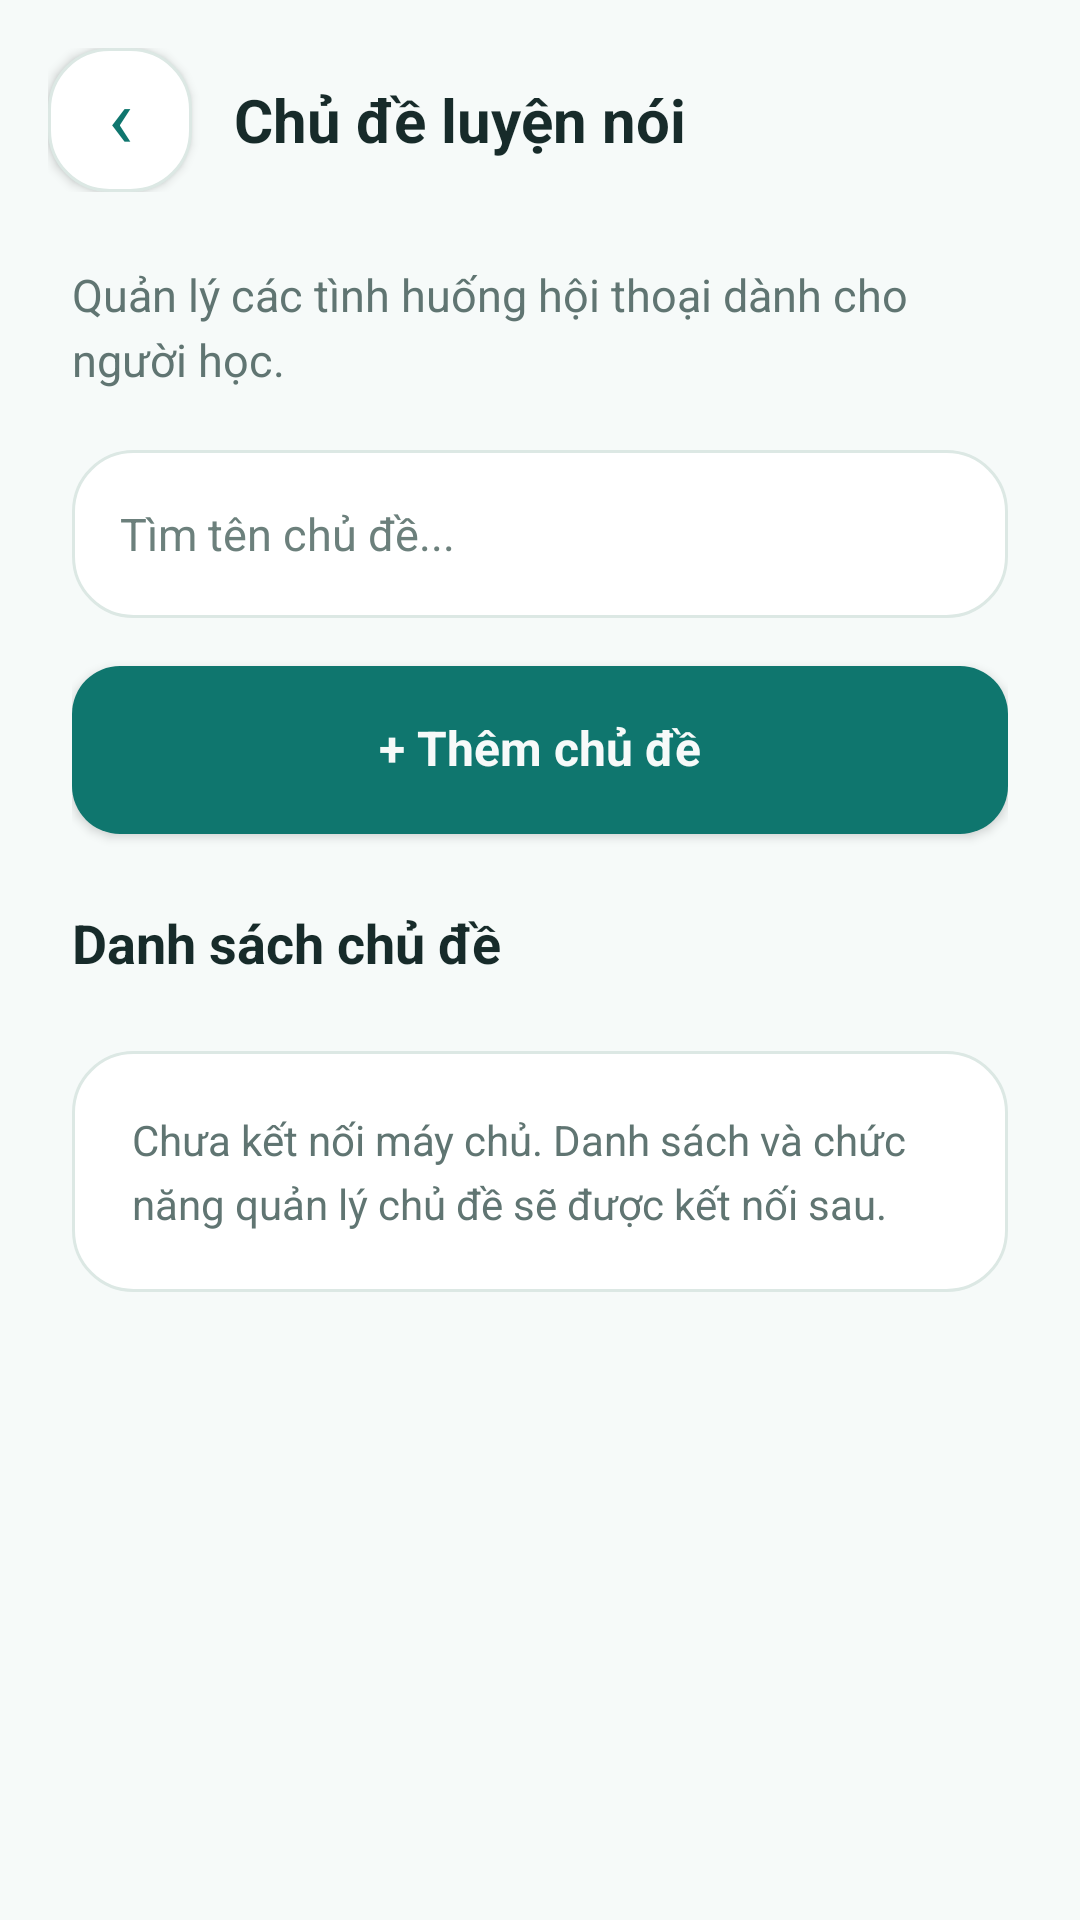

Here is an Android app screen rendered from its layout file. Give the layout XML and the strings, colors and styles it references.
<!-- AndroidManifest.xml: application theme Theme.SpeakMate -->
<!-- res/layout/fragment_admin_topics.xml -->
<?xml version="1.0" encoding="utf-8"?>
<LinearLayout xmlns:android="http://schemas.android.com/apk/res/android"
    android:layout_width="match_parent"
    android:layout_height="match_parent"
    android:background="@color/sm_background"
    android:orientation="vertical">

    
    <LinearLayout
        android:layout_width="match_parent"
        android:layout_height="wrap_content"
        android:gravity="center_vertical"
        android:orientation="horizontal"
        android:paddingStart="16dp"
        android:paddingTop="16dp"
        android:paddingEnd="16dp"
        android:paddingBottom="12dp">

        <androidx.appcompat.widget.AppCompatButton
            android:id="@+id/btnBackAdminTopics"
            android:layout_width="48dp"
            android:layout_height="48dp"
            android:background="@drawable/bg_card"
            android:backgroundTint="@null"
            android:contentDescription="Quay lại tổng quan admin"
            android:gravity="center"
            android:includeFontPadding="false"
            android:minWidth="0dp"
            android:minHeight="0dp"
            android:padding="0dp"
            android:text="‹"
            android:textAllCaps="false"
            android:textColor="@color/sm_cyan"
            android:textSize="28sp" />

        <TextView
            android:layout_width="0dp"
            android:layout_height="wrap_content"
            android:layout_marginStart="14dp"
            android:layout_weight="1"
            android:text="Chủ đề luyện nói"
            android:textColor="@color/sm_text_primary"
            android:textSize="20sp"
            android:textStyle="bold" />

    </LinearLayout>

    <ScrollView
        android:layout_width="match_parent"
        android:layout_height="0dp"
        android:layout_weight="1"
        android:fillViewport="true"
        android:overScrollMode="never">

        <LinearLayout
            android:layout_width="match_parent"
            android:layout_height="wrap_content"
            android:orientation="vertical"
            android:paddingStart="24dp"
            android:paddingTop="12dp"
            android:paddingEnd="24dp"
            android:paddingBottom="24dp">

            <TextView
                android:layout_width="match_parent"
                android:layout_height="wrap_content"
                android:lineSpacingExtra="4dp"
                android:text="Quản lý các tình huống hội thoại dành cho người học."
                android:textColor="@color/sm_text_secondary"
                android:textSize="15sp" />

            <androidx.appcompat.widget.AppCompatEditText
                android:id="@+id/etAdminTopicSearch"
                android:layout_width="match_parent"
                android:layout_height="56dp"
                android:layout_marginTop="20dp"
                android:background="@drawable/bg_card"
                android:backgroundTint="@null"
                android:hint="Tìm tên chủ đề..."
                android:imeOptions="actionSearch"
                android:inputType="text"
                android:paddingStart="16dp"
                android:paddingEnd="16dp"
                android:singleLine="true"
                android:textColor="@color/sm_text_primary"
                android:textColorHint="@color/sm_text_hint"
                android:textSize="15sp" />

            <androidx.appcompat.widget.AppCompatButton
                android:id="@+id/btnAdminAddTopic"
                android:layout_width="match_parent"
                android:layout_height="56dp"
                android:layout_marginTop="16dp"
                android:background="@drawable/bg_button_primary"
                android:backgroundTint="@null"
                android:gravity="center"
                android:includeFontPadding="false"
                android:minHeight="0dp"
                android:paddingStart="16dp"
                android:paddingTop="0dp"
                android:paddingEnd="16dp"
                android:paddingBottom="0dp"
                android:text="+ Thêm chủ đề"
                android:textAllCaps="false"
                android:textColor="@color/sm_background"
                android:textSize="16sp"
                android:textStyle="bold" />

            <TextView
                android:id="@+id/tvAdminTopicListCount"
                android:layout_width="match_parent"
                android:layout_height="wrap_content"
                android:layout_marginTop="24dp"
                android:text="Danh sách chủ đề"
                android:textColor="@color/sm_text_primary"
                android:textSize="18sp"
                android:textStyle="bold" />

            
            <LinearLayout
                android:id="@+id/adminTopicListContainer"
                android:layout_width="match_parent"
                android:layout_height="wrap_content"
                android:layout_marginTop="12dp"
                android:orientation="vertical" />

            <TextView
                android:id="@+id/tvAdminTopicsStatus"
                android:layout_width="match_parent"
                android:layout_height="wrap_content"
                android:layout_marginTop="12dp"
                android:background="@drawable/bg_card"
                android:lineSpacingExtra="5dp"
                android:padding="20dp"
                android:text="Chưa kết nối máy chủ. Danh sách và chức năng quản lý chủ đề sẽ được kết nối sau."
                android:textColor="@color/sm_text_secondary"
                android:textSize="14sp" />

        </LinearLayout>

    </ScrollView>

</LinearLayout>
<!-- resources referenced by this layout -->
<resources>
  <color name="sm_background">#F6FAF9</color>
  <color name="sm_cyan">#0F766E</color>
  <color name="sm_text_hint">#6C807C</color>
  <color name="sm_text_primary">#172B2A</color>
  <color name="sm_text_secondary">#607572</color>
  <!-- drawable bg_button_primary (drawable) -->
  <?xml version="1.0" encoding="utf-8"?>
  <ripple xmlns:android="http://schemas.android.com/apk/res/android"
      android:color="#30FFFFFF">
  
      <item android:id="@android:id/mask">
          <shape android:shape="rectangle">
              <solid android:color="@color/white" />
              <corners android:radius="16dp" />
          </shape>
      </item>
  
      <item>
          <selector>
  
              <item android:state_enabled="false">
                  <shape android:shape="rectangle">
                      <solid android:color="#90AAA4" />
                      <corners android:radius="16dp" />
                  </shape>
              </item>
  
              <item>
                  <shape android:shape="rectangle">
                      <solid android:color="@color/sm_primary" />
                      <corners android:radius="16dp" />
                  </shape>
              </item>
  
          </selector>
      </item>
  
  </ripple>
  <!-- drawable bg_card (drawable) -->
  <?xml version="1.0" encoding="utf-8"?>
  <shape xmlns:android="http://schemas.android.com/apk/res/android"
      android:shape="rectangle">
  
      <solid android:color="@color/sm_surface" />
  
      <corners android:radius="20dp" />
  
      <stroke
          android:width="1dp"
          android:color="@color/sm_border" />
  
  </shape>
  <style name="Theme.SpeakMate" parent="Base.Theme.SpeakMate" />
  <color name="white">#FFFFFFFF</color>
  <color name="sm_primary">#0F766E</color>
  <color name="sm_surface">#FFFFFF</color>
  <color name="sm_border">#DCE8E4</color>
  <style name="Base.Theme.SpeakMate" parent="Theme.Material3.Light.NoActionBar">
  
          <item name="colorPrimary">@color/sm_primary</item>
          <item name="colorOnPrimary">@color/sm_on_primary</item>
  
          <item name="colorSecondary">@color/sm_cyan</item>
          <item name="colorOnSecondary">@color/sm_on_primary</item>
  
          <item name="android:colorBackground">@color/sm_background</item>
          <item name="android:windowBackground">@color/sm_background</item>
          <item name="colorOnBackground">@color/sm_text_primary</item>
  
          <item name="colorSurface">@color/sm_surface</item>
          <item name="colorOnSurface">@color/sm_text_primary</item>
  
          <item name="android:fontFamily">sans-serif</item>
          <item name="android:textColorPrimary">@color/sm_text_primary</item>
          <item name="android:textColorSecondary">@color/sm_text_secondary</item>
          <item name="android:colorAccent">@color/sm_primary</item>
  
          <item name="colorError">@color/sm_error</item>
          <item name="colorOnError">@color/sm_on_primary</item>
  
          <item name="android:statusBarColor">@color/sm_background</item>
          <item name="android:navigationBarColor">@color/sm_background</item>
          <item name="android:windowLightStatusBar">true</item>
          <item name="android:windowLightNavigationBar">true</item>
          <item name="android:forceDarkAllowed">false</item>
  
      </style>
  <color name="sm_on_primary">#FFFFFF</color>
  <color name="sm_error">#C64055</color>
</resources>
